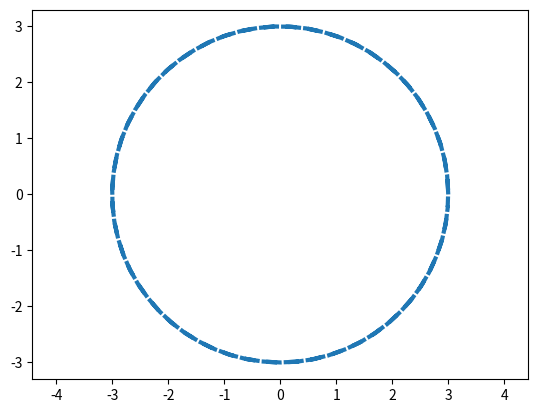

This figure's Python source:
import matplotlib.pyplot as plt
import numpy as np

alpha = np.arange(-2*np.pi, 2*np.pi, 0.1)
R = 3
x = R*np.cos(alpha)
y = R*np.sin(alpha)
plt.plot(x,y,ls='--',lw=3)
plt.axis("equal")
plt.show
